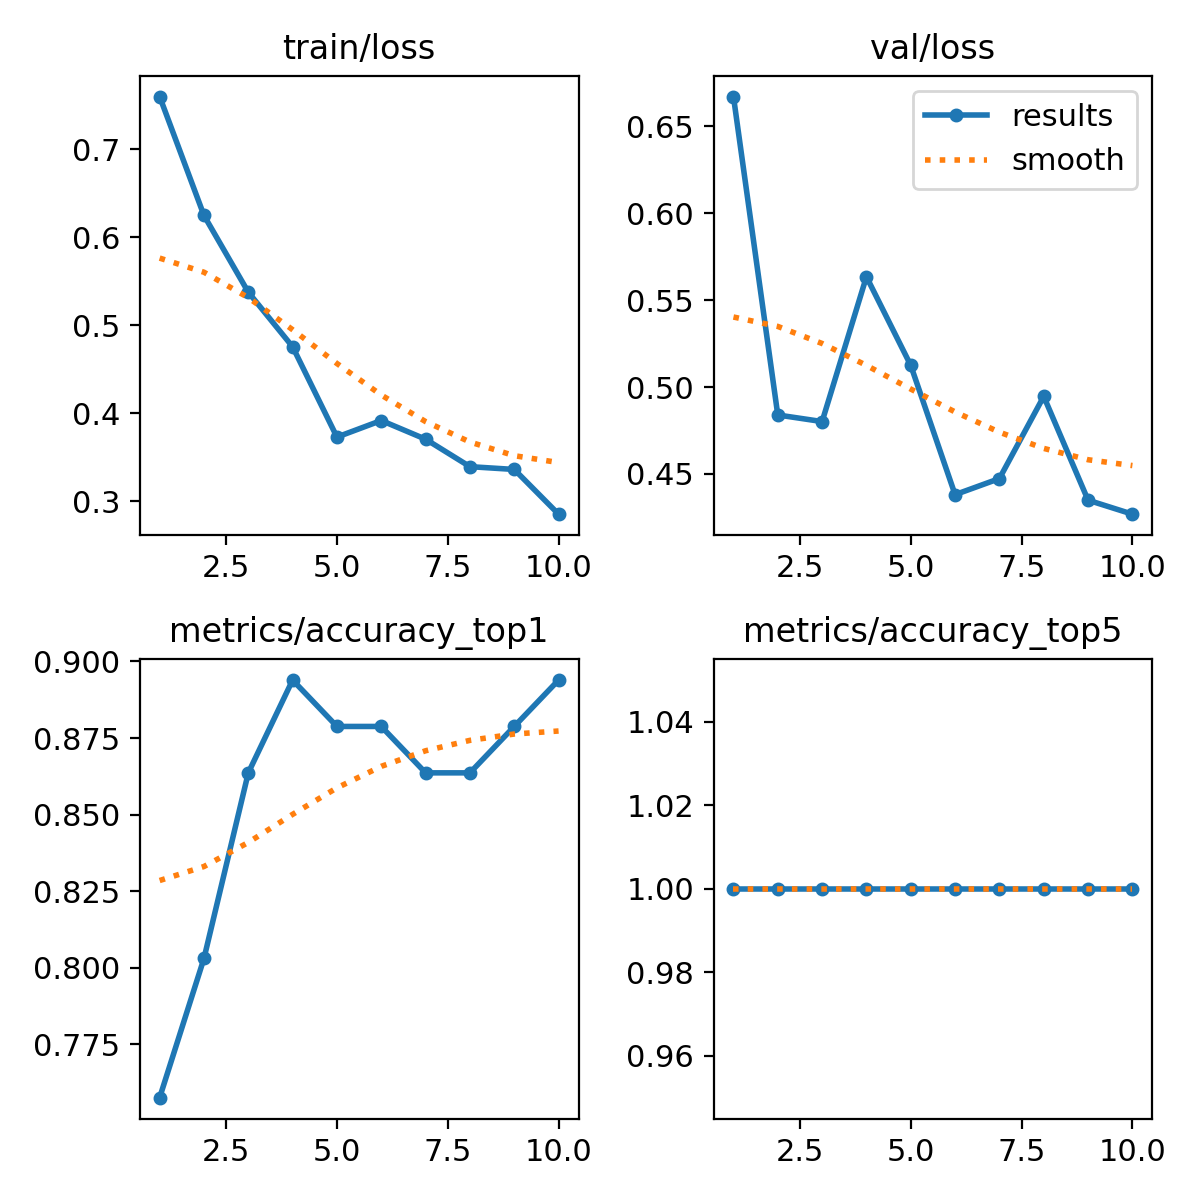

Data behind this chart, as committed beside it:
epoch, train/loss, metrics/accuracy_top1, metrics/accuracy_top5, val/loss, lr/pg0, lr/pg1, lr/pg2
1, 0.76, 0.7576, 1, 0.6672, 0.0001856, 0.0001856, 0.0001856
2, 0.625, 0.803, 1, 0.4839, 0.000341, 0.000341, 0.000341
3, 0.5378, 0.8636, 1, 0.4801, 0.0004581, 0.0004581, 0.0004581
4, 0.4758, 0.8939, 1, 0.5635, 0.0005019, 0.0005019, 0.0005019
5, 0.3732, 0.8788, 1, 0.5125, 0.0005019, 0.0005019, 0.0005019
6, 0.392, 0.8788, 1, 0.4381, 0.0004313, 0.0004313, 0.0004313
7, 0.3708, 0.8636, 1, 0.4473, 0.0003606, 0.0003606, 0.0003606
8, 0.3396, 0.8636, 1, 0.4946, 0.0002899, 0.0002899, 0.0002899
9, 0.3364, 0.8788, 1, 0.4349, 0.0002192, 0.0002192, 0.0002192
10, 0.2856, 0.8939, 1, 0.4268, 0.0001485, 0.0001485, 0.0001485
